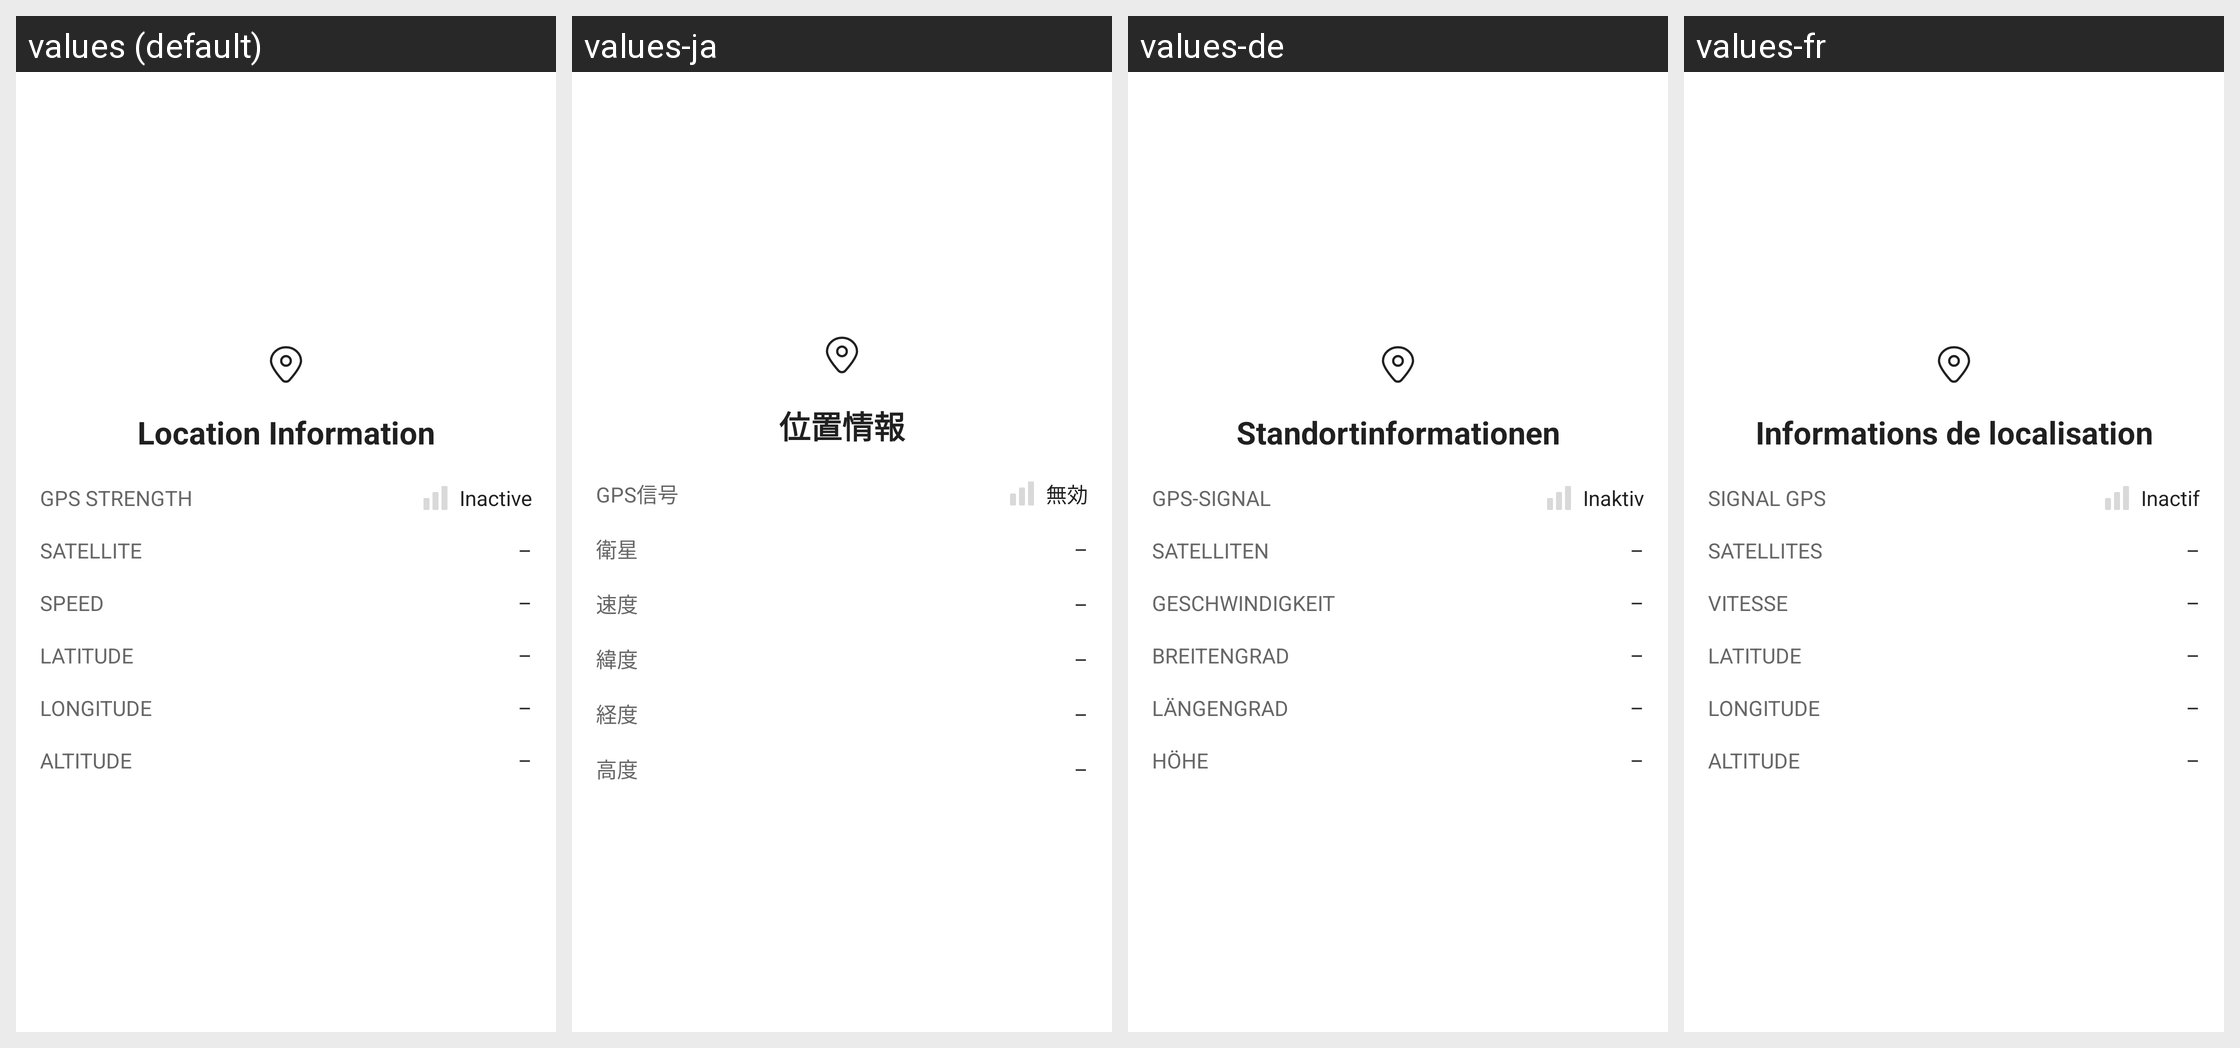

The Android screen above is rendered under several locales of the same app. Produce the string resources it draws, with the default and per-locale values.
Android screen res/layout/dialog_signal.xml rendered under 4 locales, left to right: values (default), values-ja, values-de, values-fr. Device: Nexus 5 (rendered at 1080×1920; each locale shown at half size, 540×960, under a caption strip naming it); theme AppTheme.
Other locales in the repository, not shown: values-ar, values-en, values-en-rAU, values-en-rCA, values-en-rGB, values-en-rXC, values-es, values-es-rUS, values-fi, values-fr-rCA, values-hi, values-id, values-in, values-it, values-ko, values-ms, values-my, values-nl, values-pl, values-pt, values-pt-rBR, values-pt-rPT, values-ru, values-th, values-tr, values-vi, values-zh, values-zh-rCN, values-zh-rHK, values-zh-rTW.
Strings drawn on this screen, with the default value and each locale's value (text and hints the layout hard-codes, and strings that could not be matched under every locale, appear in the picture but are not listed):

location_information
  values: Location Information
  values-ja: 位置情報
  values-de: Standortinformationen
  values-fr: Informations de localisation

dialog_gps_title
  values: GPS strength
  values-ja: GPS信号
  values-de: GPS-Signal
  values-fr: Signal gps

satellite
  values: Satellite
  values-ja: 衛星
  values-de: Satelliten
  values-fr: Satellites

speed
  values: Speed
  values-ja: 速度
  values-de: Geschwindigkeit
  values-fr: Vitesse

latitude
  values: Latitude
  values-ja: 緯度
  values-de: Breitengrad
  values-fr: Latitude

longitude
  values: Longitude
  values-ja: 経度
  values-de: Längengrad
  values-fr: Longitude

altitude
  values: Altitude
  values-ja: 高度
  values-de: Höhe
  values-fr: Altitude

inactive
  values: Inactive
  values-ja: 無効
  values-de: Inaktiv
  values-fr: Inactif
